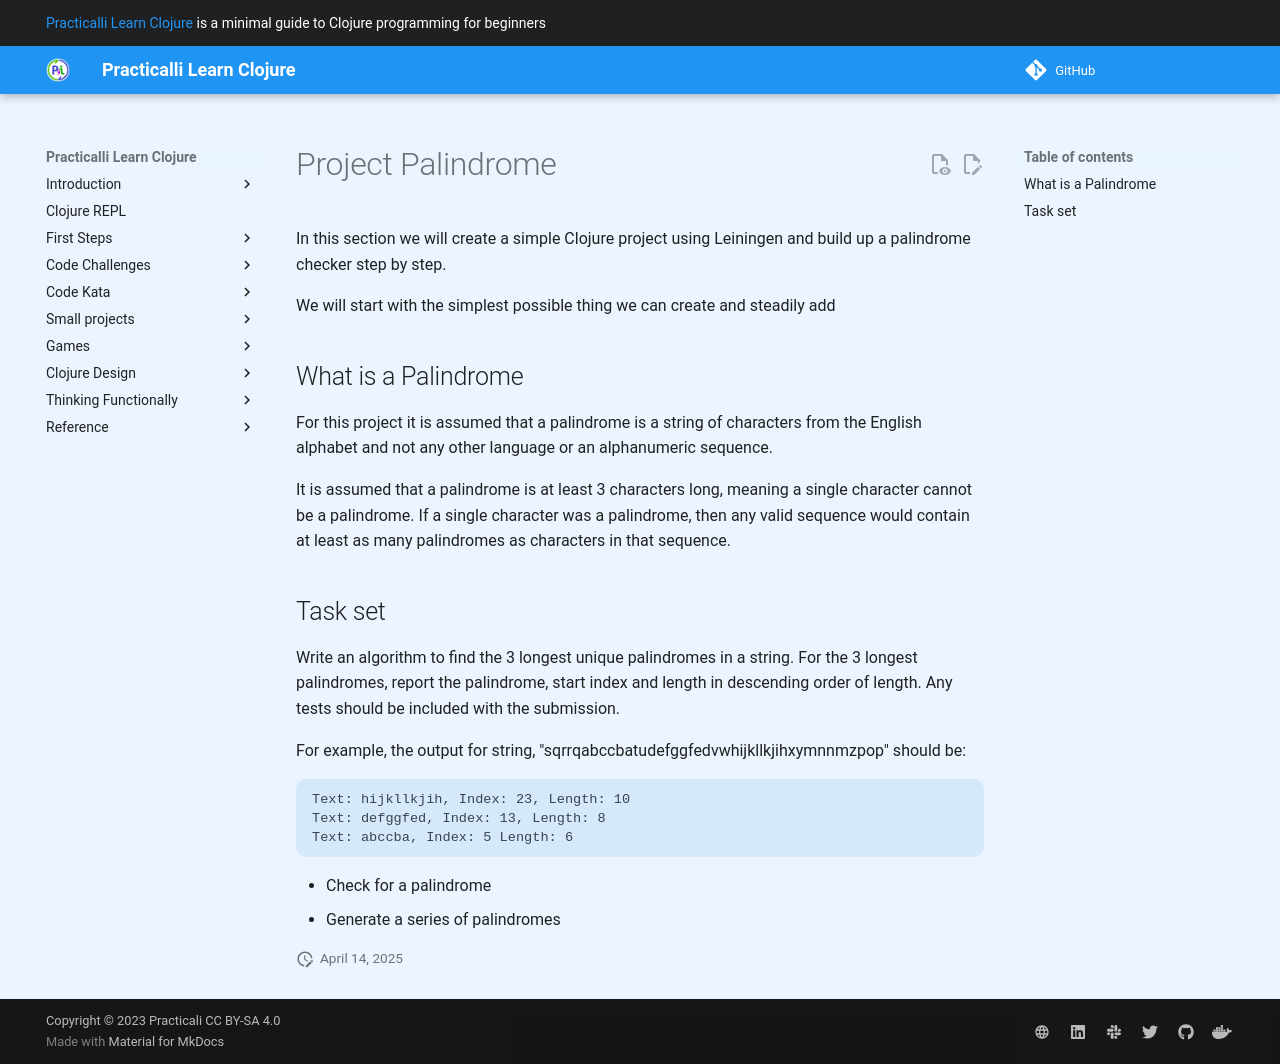

repository: practicalli/learn-clojure · page: code-challenges/code-kata/palindrome/index.html · generator: mkdocs

# Project Palindrome

In this section we will create a simple Clojure project using Leiningen and build up a palindrome checker step by step.

We will start with the simplest possible thing we can create and steadily add

## What is a Palindrome

For this project it is assumed that a palindrome is a string of characters from the English alphabet and not any other language or an alphanumeric sequence.

It is assumed that a palindrome is at least 3 characters long, meaning a single character cannot be a palindrome.  If a single character was a palindrome, then any valid sequence would contain at least as many palindromes as characters in that sequence.

## Task set

Write an algorithm to find the 3 longest unique palindromes in a string. For the 3 longest palindromes, report the palindrome, start index and length in descending order of length. Any tests should be included with the submission.

For example, the output for string, "sqrrqabccbatudefggfedvwhijkllkjihxymnnmzpop" should be:

```
Text: hijkllkjih, Index: 23, Length: 10
Text: defggfed, Index: 13, Length: 8
Text: abccba, Index: 5 Length: 6
```

* Check for a palindrome
* Generate a series of palindromes
